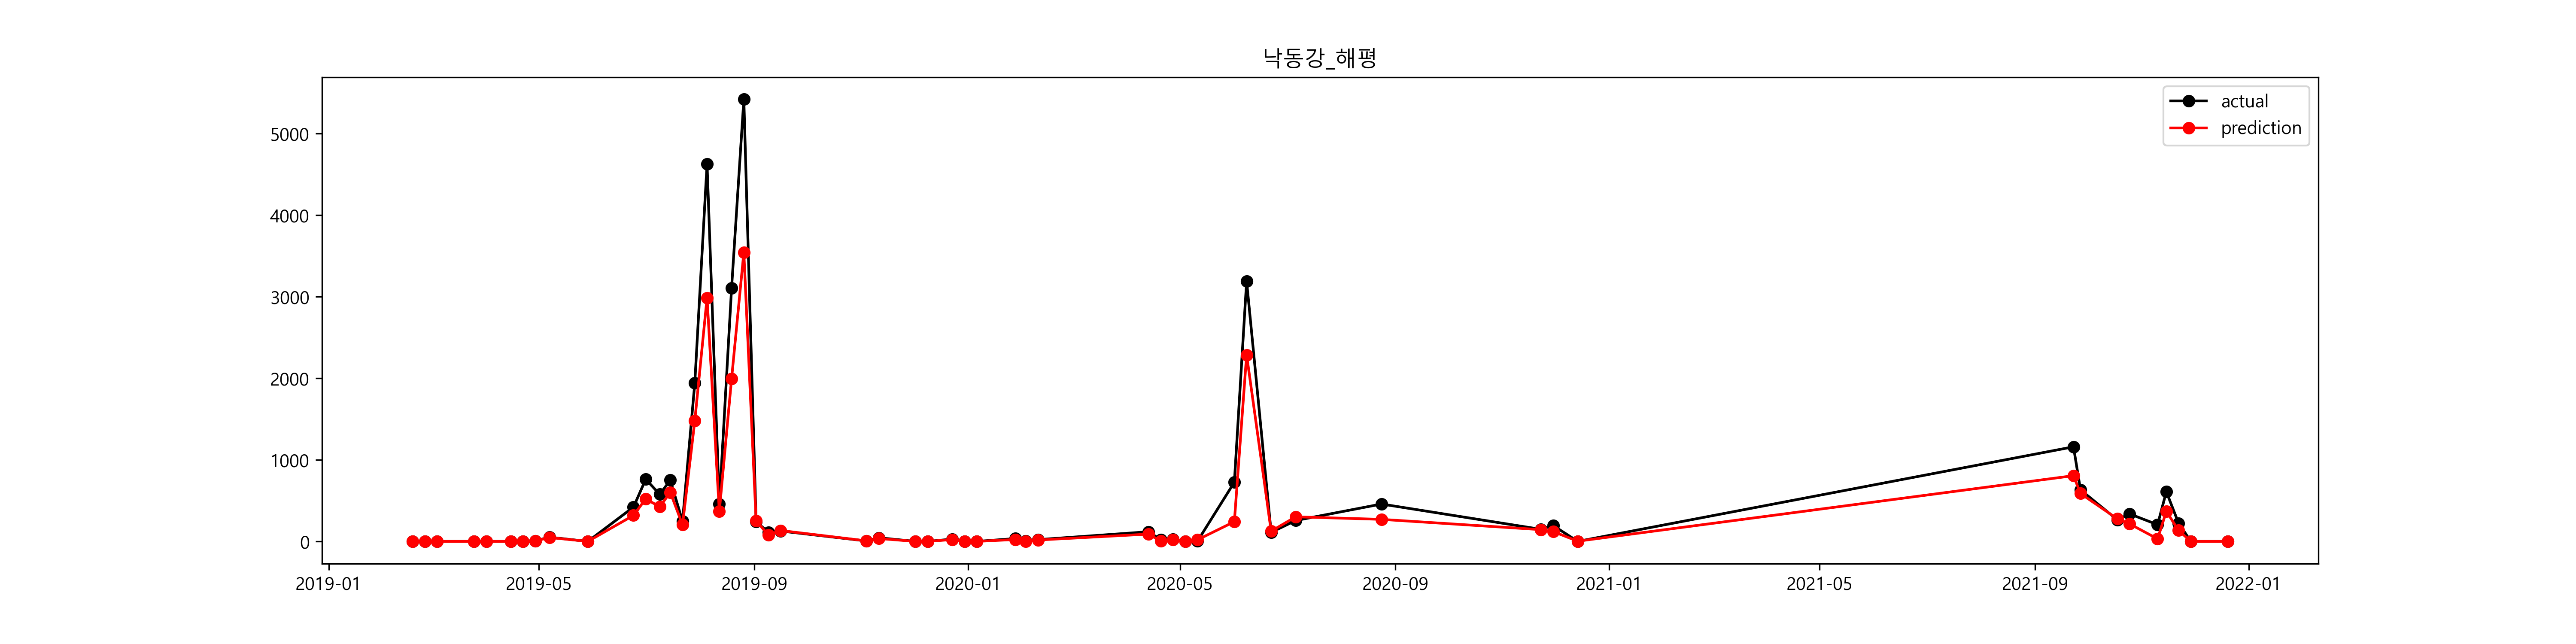

Data behind this chart, as committed beside it:
, prediction, prediction_inv, 유해남조류세포수_Y, 유해남조류세포수_Y_inv
2019-02-18, 0.02373, 1.024, 0.0, 1.0
2019-02-25, 0.09512, 1.1, 0.0, 1.0
2019-03-04, 0.06383, 1.066, 0.0, 1.0
2019-03-25, 0.03485, 1.035, 0.0, 1.0
2019-04-01, 0.05954, 1.061, 0.0, 1.0
2019-04-15, 0.08502, 1.089, 0.0, 1.0
2019-04-22, 0.04779, 1.049, 0.0, 1.0
2019-04-29, 1.893, 6.64, 2.064, 7.875
2019-05-07, 3.881, 48.45, 3.961, 52.5
2019-05-29, 0.04908, 1.05, 0.0, 1.0
2019-06-24, 5.768, 320, 6.044, 421.7
2019-07-01, 6.259, 522.6, 6.638, 763.3
2019-07-09, 6.052, 425.1, 6.359, 577.8
2019-07-15, 6.402, 603.2, 6.623, 751.9
2019-07-22, 5.325, 205.4, 5.512, 247.6
2019-07-29, 7.299, 1479, 7.571, 1941
2019-08-05, 8.002, 2988, 8.44, 4631
2019-08-12, 5.909, 368.4, 6.128, 458.4
2019-08-19, 7.598, 1995, 8.042, 3108
2019-08-26, 8.173, 3545, 8.598, 5421
2019-09-02, 5.54, 254.7, 5.492, 242.9
2019-09-09, 4.366, 78.7, 4.73, 113.3
2019-09-16, 4.902, 134.5, 4.854, 128.2
2019-11-04, 2.015, 7.498, 1.815, 6.143
2019-11-11, 3.584, 36, 3.819, 45.57
2019-12-02, -0.05028, 0.951, 0.0, 1.0
2019-12-09, 0.02444, 1.025, 0.0, 1.0
2019-12-23, 3.169, 23.78, 3.372, 29.14
2019-12-30, -0.006584, 0.9934, 0.0, 1.0
2020-01-06, 0.04725, 1.048, 0.0, 1.0
2020-01-28, 3.185, 24.18, 3.579, 35.83
2020-02-03, 0.3309, 1.392, 1.312, 3.714
2020-02-10, 2.892, 18.04, 3.125, 22.75
2020-04-13, 4.505, 90.49, 4.783, 119.4
2020-04-20, 1.62, 5.054, 3.071, 21.57
2020-04-27, 3.094, 22.07, 3.28, 26.57
2020-05-04, 1.153, 3.168, 0.0, 1.0
2020-05-11, 3.045, 21.02, 1.692, 5.429
2020-06-01, 5.492, 242.8, 6.589, 726.9
2020-06-08, 7.735, 2288, 8.068, 3191
2020-06-22, 4.837, 126.1, 4.713, 111.4
2020-07-06, 5.712, 302.4, 5.549, 256.9
2020-08-24, 5.603, 271.2, 6.129, 459.1
2020-11-23, 4.976, 145, 5.004, 149.0
2020-11-30, 4.8, 121.5, 5.274, 195.1
2020-12-14, 1.284, 3.612, 0.0, 1.0
2021-09-23, 6.693, 806.7, 7.057, 1161
2021-09-27, 6.377, 588.3, 6.451, 633.1
2021-10-18, 5.63, 278.6, 5.582, 265.7
2021-10-25, 5.377, 216.3, 5.824, 338.4
2021-11-10, 3.46, 31.82, 5.327, 205.8
2021-11-15, 5.912, 369.4, 6.414, 610.6
2021-11-22, 4.908, 135.4, 5.407, 222.9
2021-11-29, -0.00591, 0.9941, 0.0, 1.0
2021-12-20, 0.01757, 1.018, 0.0, 1.0
